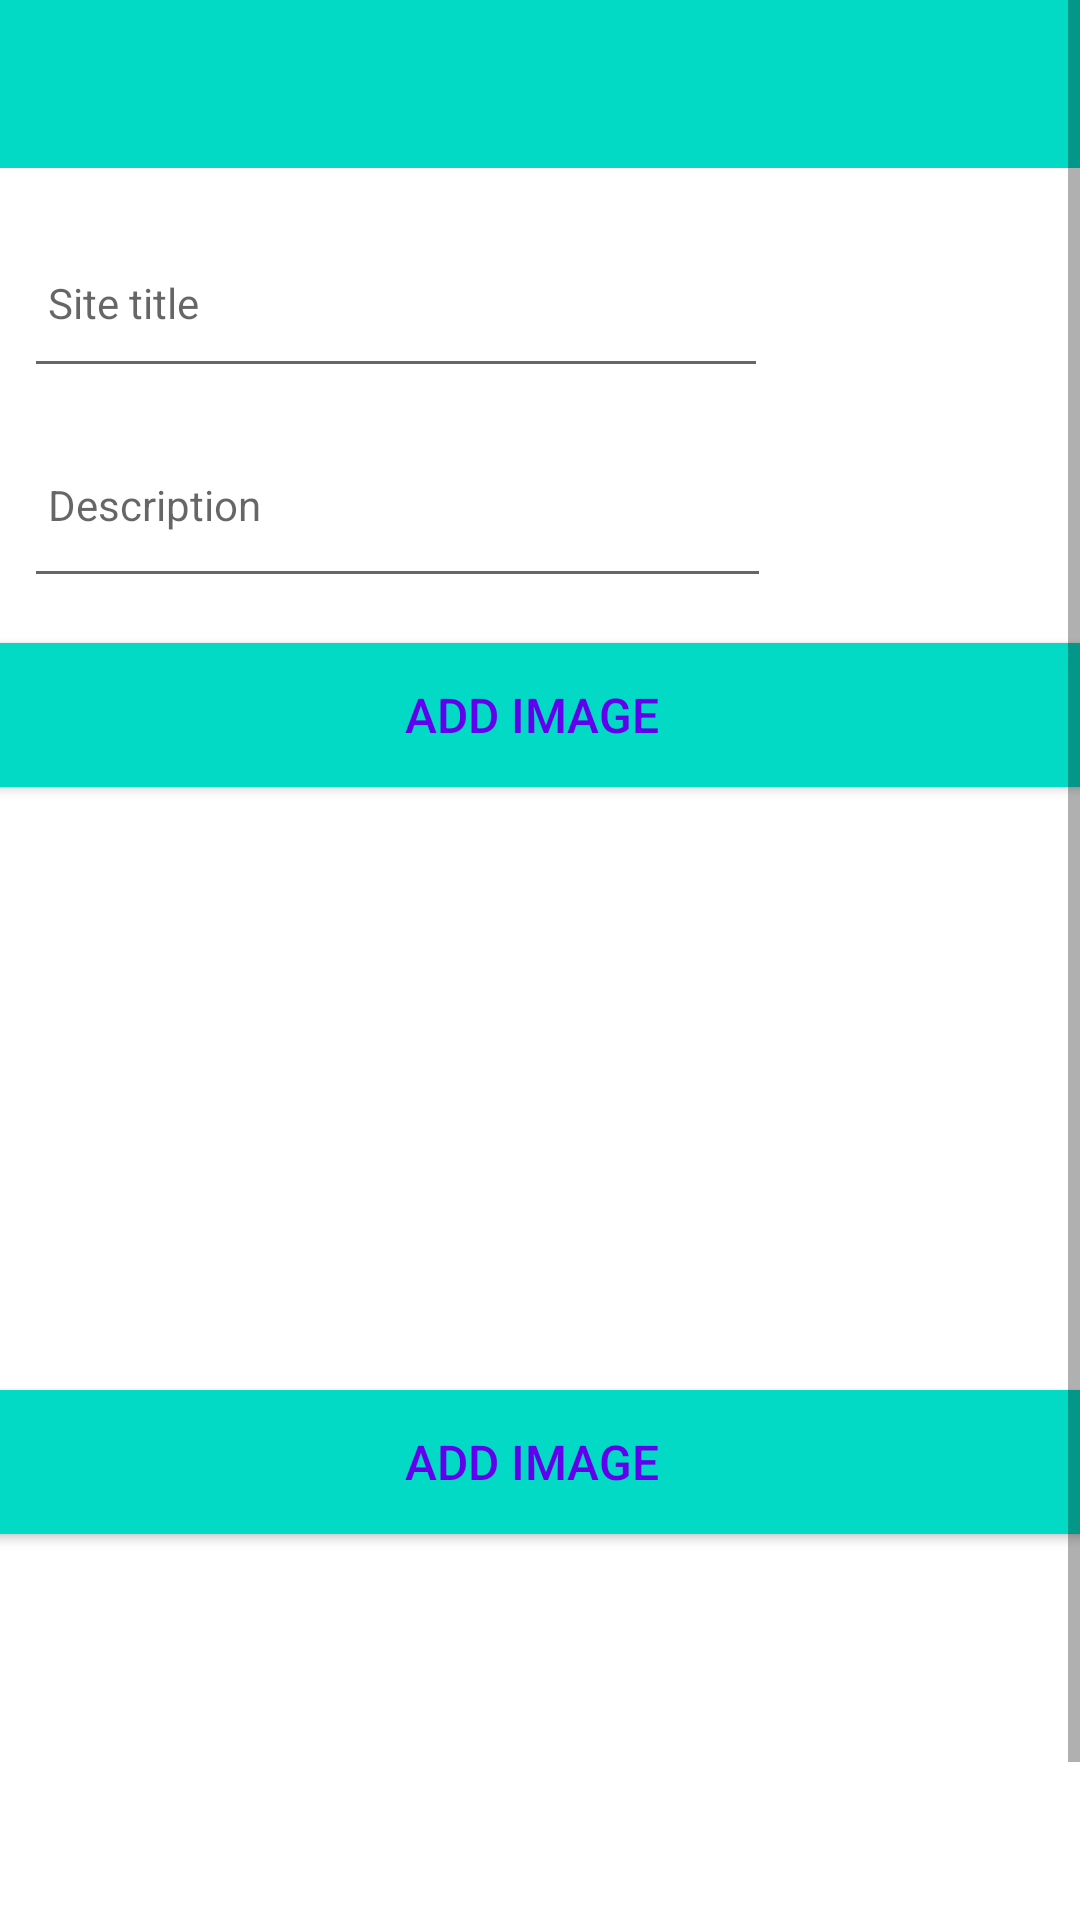

Here is an Android app screen rendered from its layout file. Give the layout XML and the strings, colors and styles it references.
<!-- AndroidManifest.xml: application theme AppTheme -->
<!-- res/layout/activity_site.xml -->
<?xml version="1.0" encoding="utf-8"?>
<ScrollView xmlns:android="http://schemas.android.com/apk/res/android"
    android:layout_width="match_parent"
    android:layout_height="match_parent"
    android:fillViewport="true">

    <androidx.constraintlayout.widget.ConstraintLayout xmlns:android="http://schemas.android.com/apk/res/android"
        xmlns:app="http://schemas.android.com/apk/res-auto"
        xmlns:tools="http://schemas.android.com/tools"
        android:layout_width="match_parent"
        android:layout_height="match_parent"
        tools:context="org.wit.sites.activities.SiteActivity">

        <RelativeLayout
            android:layout_width="match_parent"
            android:layout_height="wrap_content"
            app:layout_constraintBottom_toBottomOf="parent"
            app:layout_constraintTop_toTopOf="parent"
            app:layout_constraintVertical_bias="0.0"
            tools:layout_editor_absoluteX="-16dp">

            <com.google.android.material.appbar.AppBarLayout
                android:id="@+id/appBarLayout"
                android:layout_width="match_parent"
                android:layout_height="wrap_content"
                android:background="@color/colorAccent"
                android:fitsSystemWindows="true"
                app:elevation="0dip"
                app:theme="@style/ThemeOverlay.AppCompat.Dark.ActionBar">

                <androidx.appcompat.widget.Toolbar
                    android:id="@+id/toolbarAdd"
                    android:layout_width="match_parent"
                    android:layout_height="wrap_content"
                    app:titleTextColor="@color/colorPrimary" />
            </com.google.android.material.appbar.AppBarLayout>


            <androidx.constraintlayout.widget.ConstraintLayout
                android:layout_width="match_parent"
                android:layout_height="wrap_content"
                android:layout_alignTop="@+id/appBarLayout"
                android:layout_alignParentBottom="true"
                android:layout_marginTop="148dp"
                android:layout_marginBottom="-148dp">

                <EditText
                    android:id="@+id/siteTitle"
                    android:layout_width="248dp"
                    android:layout_height="57dp"
                    android:layout_marginStart="8dp"
                    android:layout_marginTop="72dp"
                    android:autofillHints=""
                    android:hint="@string/hint_siteTitle"
                    android:inputType="text"
                    android:maxLength="25"
                    android:maxLines="1"
                    android:padding="8dp"
                    android:textColor="@color/colorPrimaryDark"
                    android:textSize="14sp"
                    app:layout_constraintStart_toStartOf="parent"
                    app:layout_constraintTop_toTopOf="parent">
                </EditText>

                <EditText
                    android:id="@+id/description"
                    android:layout_width="249dp"
                    android:layout_height="62dp"
                    android:layout_marginStart="8dp"
                    android:layout_marginTop="8dp"
                    android:hint="@string/hint_siteDescription"
                    android:inputType="text"
                    android:maxLength="25"
                    android:maxLines="1"
                    android:padding="8dp"
                    android:textColor="@color/colorPrimaryDark"
                    android:textSize="14sp"
                    app:layout_constraintHorizontal_bias="0.0"
                    app:layout_constraintStart_toStartOf="parent"
                    app:layout_constraintTop_toBottomOf="@+id/siteTitle" />



                <Button
                    android:id="@+id/chooseImage1"
                    android:layout_width="379dp"
                    android:layout_height="wrap_content"
                    android:layout_marginStart="13dp"
                    android:layout_marginTop="15dp"
                    android:layout_marginEnd="19dp"
                    android:background="@color/colorAccent"
                    android:paddingTop="8dp"
                    android:paddingBottom="8dp"
                    android:text="@string/button_addImage"
                    android:textColor="@color/colorPrimary"
                    android:textSize="16sp"
                    app:layout_constraintEnd_toEndOf="parent"
                    app:layout_constraintStart_toStartOf="parent"
                    app:layout_constraintTop_toBottomOf="@+id/description" />

                <ImageView
                    android:id="@+id/SiteImage1"
                    android:layout_width="401dp"
                    android:layout_height="178dp"
                    android:layout_marginStart="4dp"
                    android:layout_marginTop="8dp"
                    android:layout_marginEnd="5dp"
                    app:layout_constraintEnd_toEndOf="parent"
                    app:layout_constraintStart_toStartOf="parent"
                    app:layout_constraintTop_toBottomOf="@+id/chooseImage1"
                    app:srcCompat="@mipmap/ic_launcher" />

                <Button
                    android:id="@+id/chooseImage2"
                    android:layout_width="379dp"
                    android:layout_height="wrap_content"
                    android:layout_marginStart="13dp"
                    android:layout_marginTop="15dp"
                    android:layout_marginEnd="19dp"
                    android:background="@color/colorAccent"
                    android:paddingTop="8dp"
                    android:paddingBottom="8dp"
                    android:text="@string/button_addImage"
                    android:textColor="@color/colorPrimary"
                    android:textSize="16sp"
                    app:layout_constraintEnd_toEndOf="parent"
                    app:layout_constraintStart_toStartOf="parent"
                    app:layout_constraintTop_toBottomOf="@+id/SiteImage1" />

                <ImageView
                    android:id="@+id/SiteImage2"
                    android:layout_width="401dp"
                    android:layout_height="178dp"
                    android:layout_marginStart="4dp"
                    android:layout_marginTop="8dp"
                    android:layout_marginEnd="5dp"
                    app:layout_constraintEnd_toEndOf="parent"
                    app:layout_constraintStart_toStartOf="parent"
                    app:layout_constraintTop_toBottomOf="@+id/chooseImage2"
                    app:srcCompat="@mipmap/ic_launcher" />

            </androidx.constraintlayout.widget.ConstraintLayout>


        </RelativeLayout>
    </androidx.constraintlayout.widget.ConstraintLayout>
</ScrollView>
<!-- resources referenced by this layout -->
<resources>
  <string name="button_addImage">Add Image</string>
  <string name="hint_siteDescription">Description </string>
  <string name="hint_siteTitle">Site title</string>
  <!-- not gathered from this repository: default colours our renderer supplied (Android Studio template values) -->
  <color name="colorPrimary">#FF6200EE</color>
  <color name="colorPrimaryDark">#FF3700B3</color>
  <color name="colorAccent">#FF03DAC5</color>
</resources>
